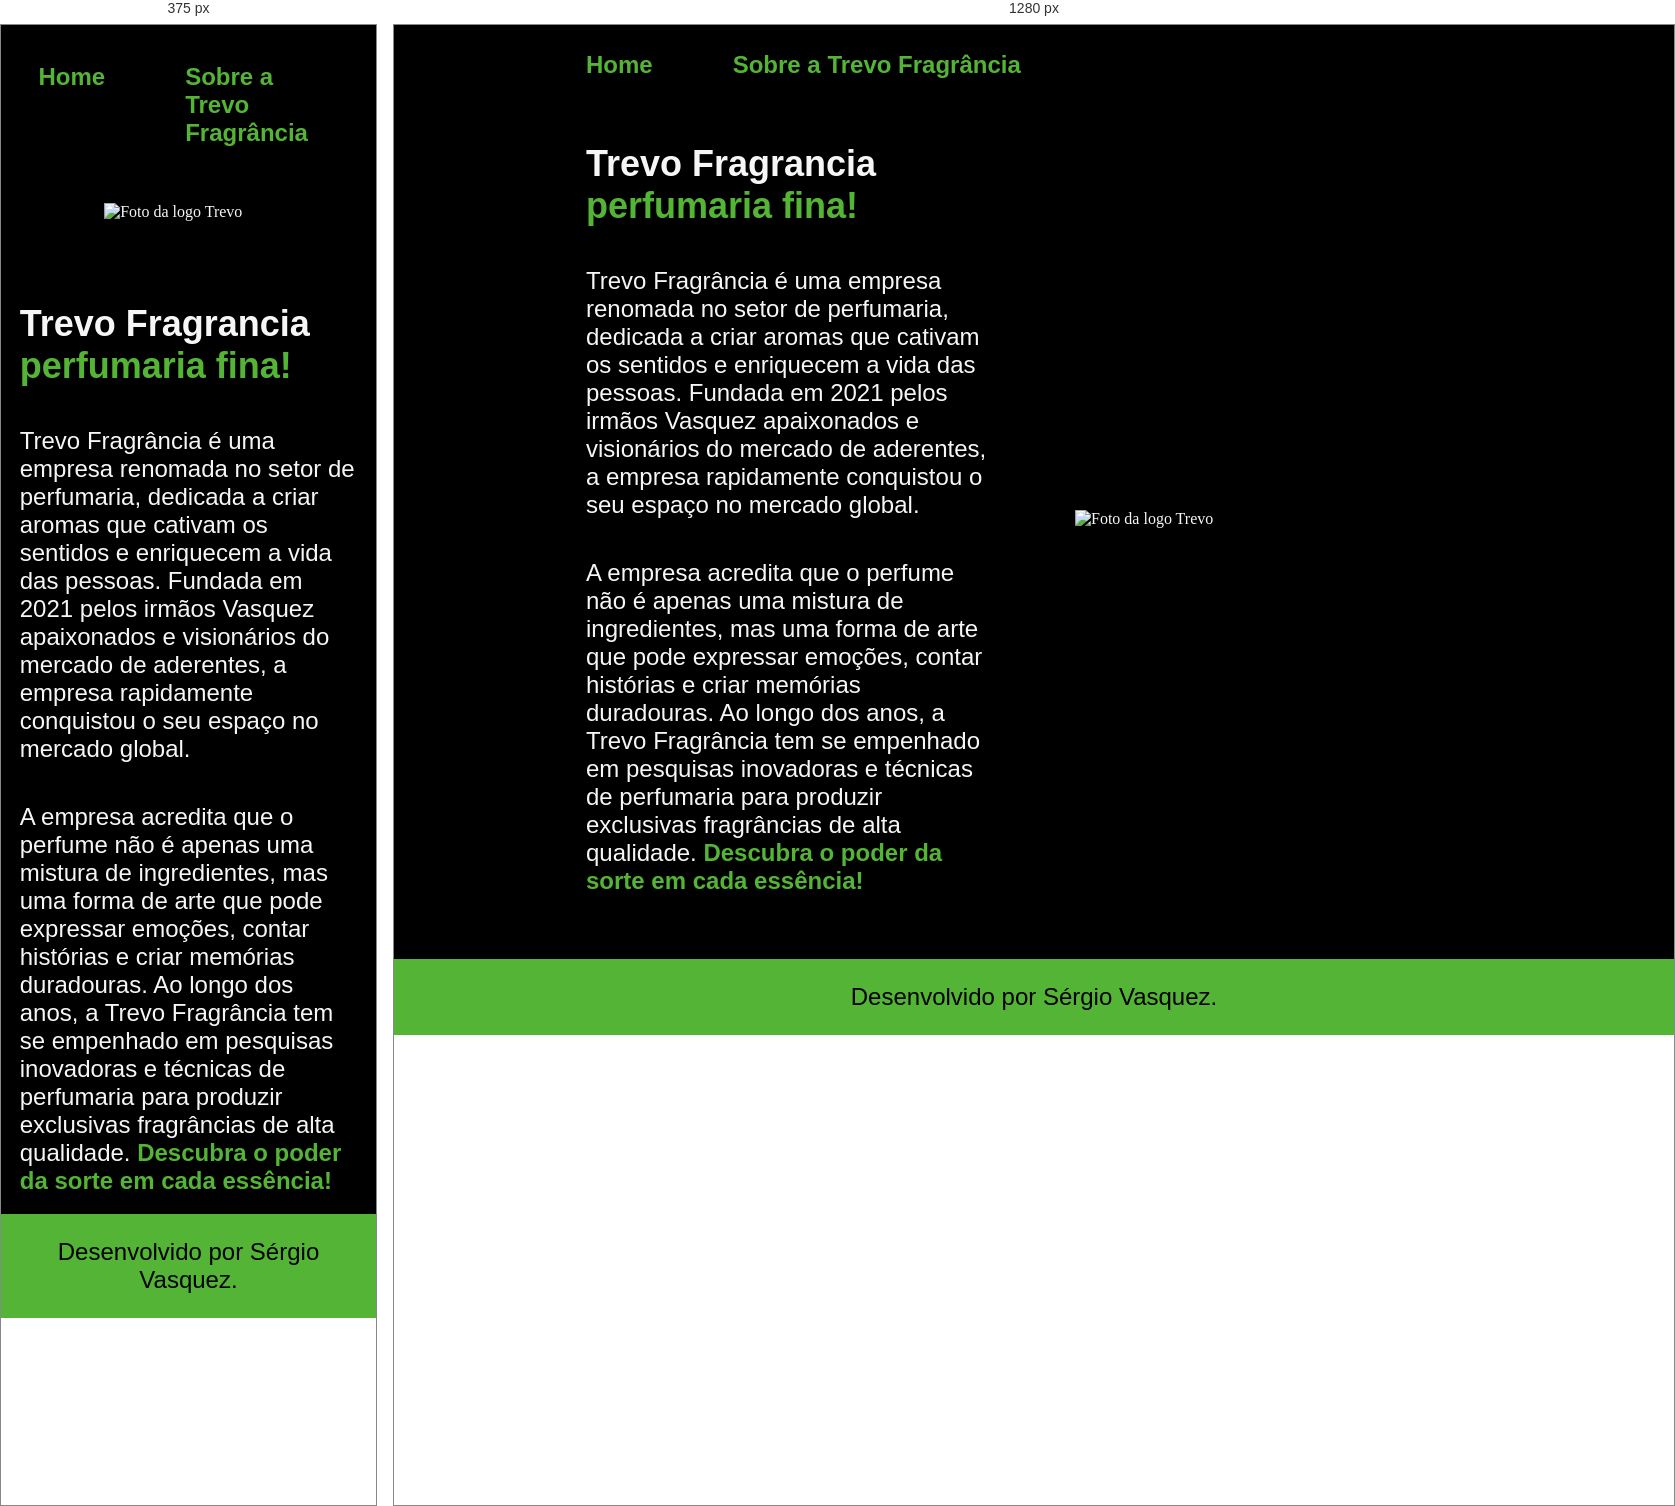
Rendered at 375 px and 1280 px, left to right.

<!-- file: about.html -->
<!DOCTYPE html>
<html lang="pt-br">
<head>
    <meta charset="UTF-8">
    <meta http-equiv="X-UA-Compatible" content="IE=edge">
    <meta name="viewport" content="width=device-width, initial-scale=1.0">
    <title>Sobre mim</title>
    <link rel="stylesheet" href="./styles/style.css">
</head>
<body>
    <header class="cabecalho">
        <nav class="cabecalho__menu">
            <a class="cabecalho__menu__link" href="index.html">Home</a>
            <a class="cabecalho__menu__link" href="about.html">Sobre a Trevo Fragrância</a>
        </nav>
    </header>

    <main class="apresentacao">
        <section class="apresentacao__conteudo">
            <h1 class="apresentacao__conteudo__titulo">Trevo Fragrancia<strong 
            class="titulo-destaque"> perfumaria fina!
            </strong></h1>
           <p class="apresentacao__conteudo__texto">Trevo Fragrância é uma empresa renomada no setor de perfumaria, dedicada a criar aromas que cativam os sentidos e enriquecem a vida das pessoas. Fundada em 2021 pelos irmãos Vasquez apaixonados e visionários do mercado de aderentes, a empresa rapidamente conquistou o seu espaço no mercado global.</p>
           <p class="apresentacao__conteudo__texto">A empresa acredita que o perfume não é apenas uma mistura de ingredientes, mas uma forma de arte que pode expressar emoções, contar histórias e criar memórias duradouras. Ao longo dos anos, a Trevo Fragrância tem se empenhado em pesquisas inovadoras e técnicas de perfumaria para produzir exclusivas fragrâncias de alta qualidade. <strong class="titulo-destaque">Descubra o poder da sorte em cada essência!</strong></p>
        </section>
        <img class="apresentacao__imagem" src="./assets/LOGO TREVO FRAGRÂNCIA 1.png" alt="Foto da logo Trevo">
    </main>

    <footer class="rodape">
        <p>Desenvolvido por Sérgio Vasquez.</p>
    </footer>
</body>
</html>

/* @media block from style.css */
@media (max-width: 1200px) {
    .cabecalho {
        padding: 10%;
    }
    .cabecalho__menu {
        justify-content: center;
    }
    .apresentacao {
        flex-direction: column-reverse;
        padding: 5%;
    }
    .apresentacao__conteudo {
        width: auto;
    }
}